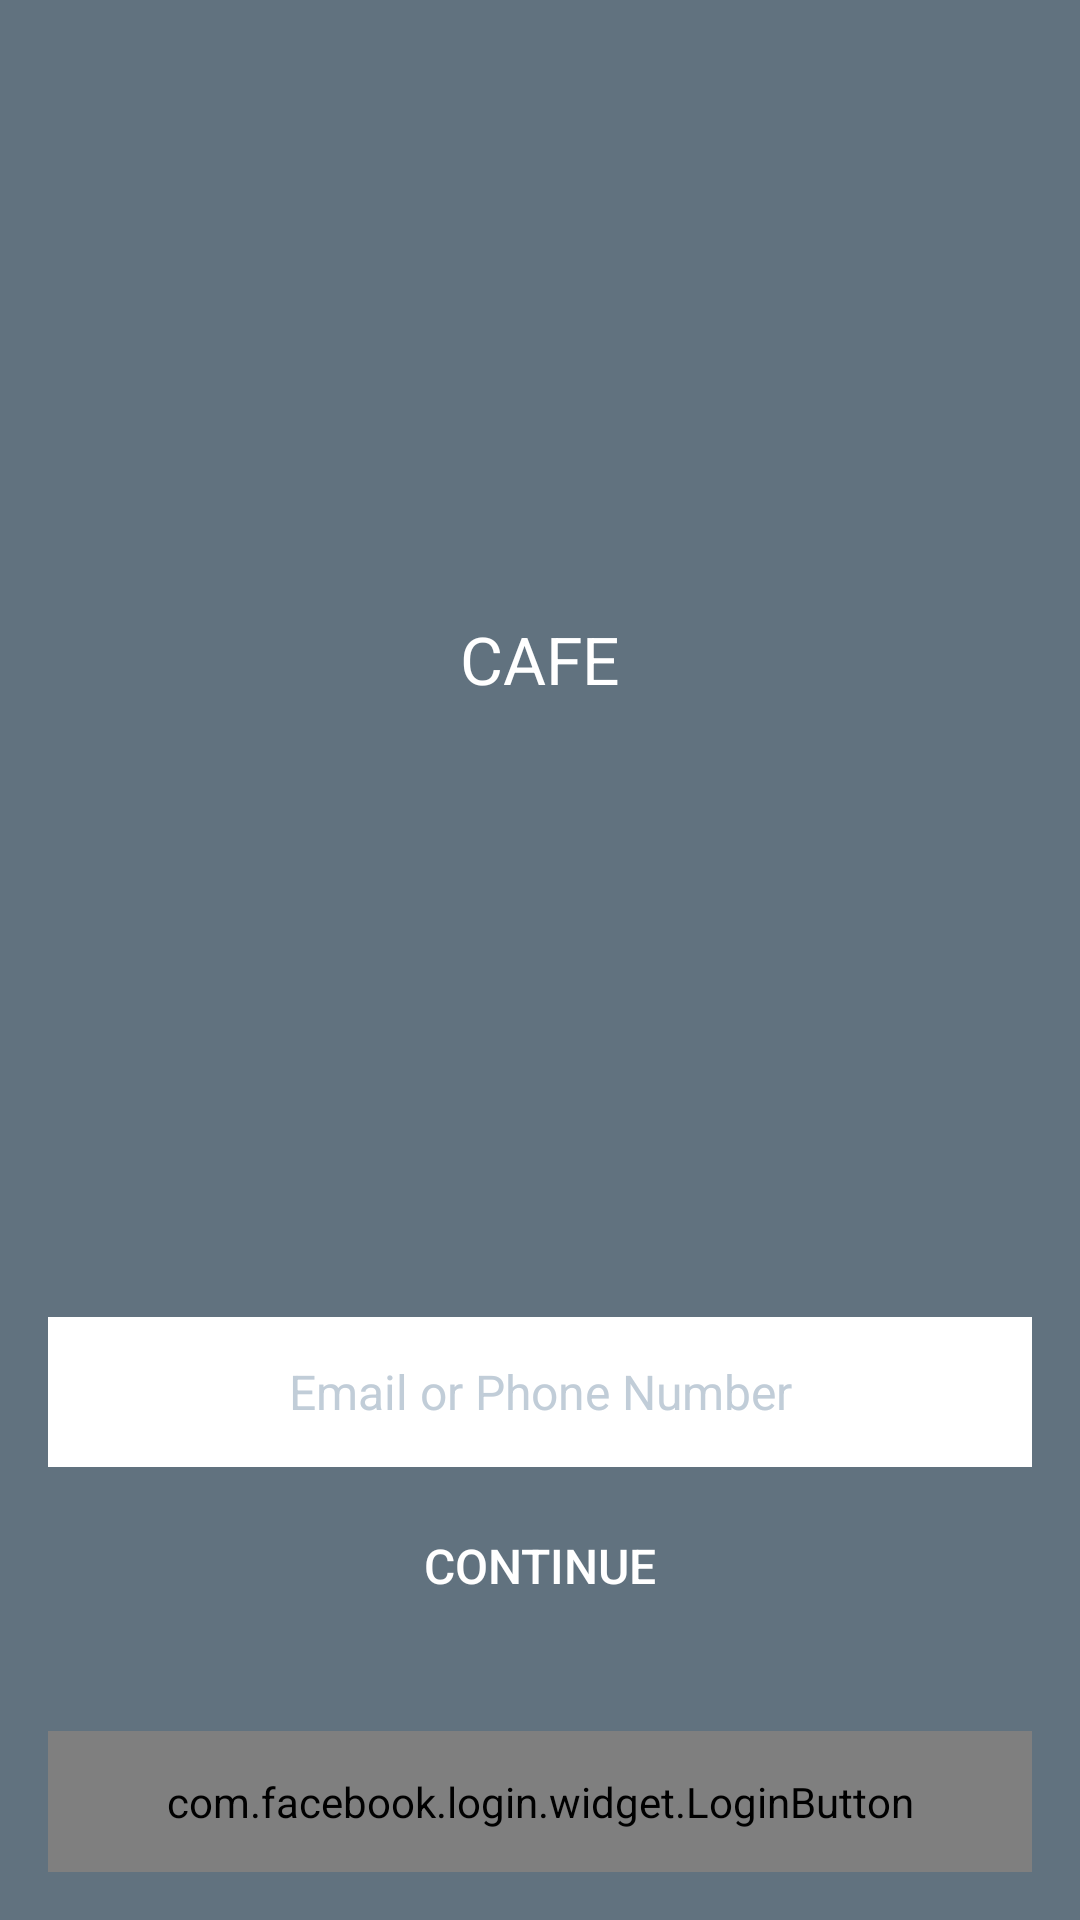

Reconstruct the res/layout file that produces this screen, plus the resources it refers to.
<!-- AndroidManifest.xml: activity theme FullscreenTheme -->
<!-- res/layout/activity_login.xml -->
<android.support.constraint.ConstraintLayout xmlns:android="http://schemas.android.com/apk/res/android"
    xmlns:app="http://schemas.android.com/apk/res-auto"
    xmlns:tools="http://schemas.android.com/tools"
    android:id="@+id/view_root"
    android:layout_width="match_parent"
    android:layout_height="match_parent"
    android:focusableInTouchMode="true"
    android:background="@color/accountBackground"
    tools:context="LoginActivity">

    <TextView
        android:id="@+id/title"
        android:layout_width="0dp"
        android:layout_height="wrap_content"
        android:drawablePadding="30dp"
        android:text="@string/app_name"
        android:textAlignment="center"
        android:textAllCaps="true"
        android:textColor="@android:color/white"
        android:textSize="22sp"
        app:layout_constraintBottom_toTopOf="@+id/login_text"
        app:layout_constraintLeft_toLeftOf="parent"
        app:layout_constraintRight_toRightOf="parent"
        app:layout_constraintTop_toTopOf="parent" />

    <EditText
        android:id="@+id/login_text"
        android:layout_width="0dp"
        android:layout_height="50dp"
        android:layout_marginLeft="16dp"
        android:layout_marginRight="16dp"
        android:layout_marginBottom="8dp"
        android:background="@android:color/white"
        android:hint="@string/login_label"
        android:inputType="textPersonName"
        android:paddingLeft="8dp"
        android:paddingRight="8dp"
        android:textAlignment="center"
        android:textColor="#666666"
        android:textColorHint="#c1cdd8"
        android:textSize="16sp"
        app:layout_constraintBottom_toTopOf="@+id/accountkit_button"
        app:layout_constraintLeft_toLeftOf="parent"
        app:layout_constraintRight_toRightOf="parent" />

    <Button
        android:id="@+id/accountkit_button"
        style="@style/Base.Widget.AppCompat.Button.Borderless"
        android:layout_width="0dp"
        android:layout_height="50dp"
        android:layout_marginLeft="16dp"
        android:layout_marginRight="16dp"
        android:layout_marginBottom="30dp"
        android:text="@string/accountkit_button_label"
        android:background="@color/com_facebook_messenger_blue"
        android:textAlignment="center"
        android:textColor="@android:color/white"
        android:textSize="16sp"
        app:layout_constraintBottom_toTopOf="@+id/facebook_login_button"
        app:layout_constraintLeft_toLeftOf="parent"
        app:layout_constraintRight_toRightOf="parent" />


    <com.facebook.login.widget.LoginButton
        android:id="@+id/facebook_login_button"
        android:layout_width="0dp"
        android:layout_height="wrap_content"
        android:layout_marginLeft="16dp"
        android:layout_marginRight="16dp"
        android:layout_marginBottom="16dp"
        android:paddingLeft="16dp"
        android:paddingTop="14dp"
        android:paddingRight="16dp"
        android:paddingBottom="14dp"
        android:textAllCaps="true"
        android:textSize="16sp"
        app:layout_constraintBottom_toBottomOf="parent"
        app:layout_constraintLeft_toLeftOf="parent"
        app:layout_constraintRight_toRightOf="parent" />

</android.support.constraint.ConstraintLayout>
<!-- resources referenced by this layout -->
<resources>
  <color name="accountBackground">#61727f</color>
  <string name="accountkit_button_label">Continue</string>
  <string name="app_name">Cafe</string>
  <string name="login_label">Email or Phone Number</string>
  <style name="FullscreenTheme" parent="Theme.AppCompat.Light.NoActionBar">
          <item name="android:windowTranslucentStatus">true</item>
      </style>
</resources>
